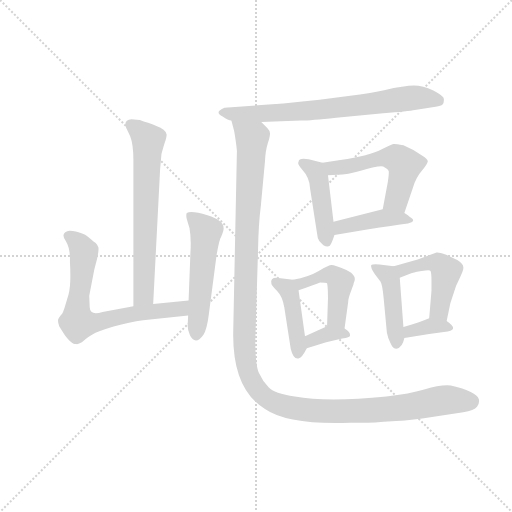
t = 0.00 s
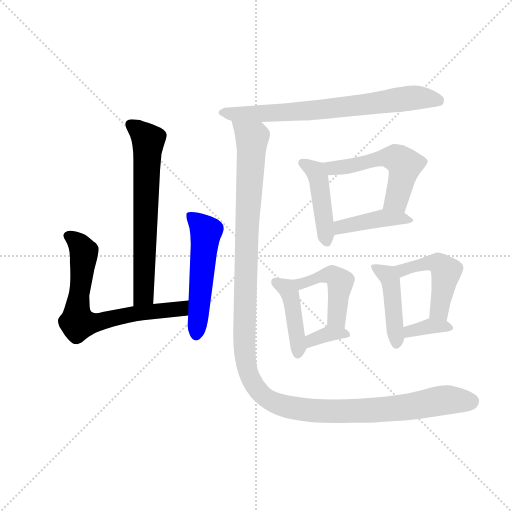
t = 1.98 s
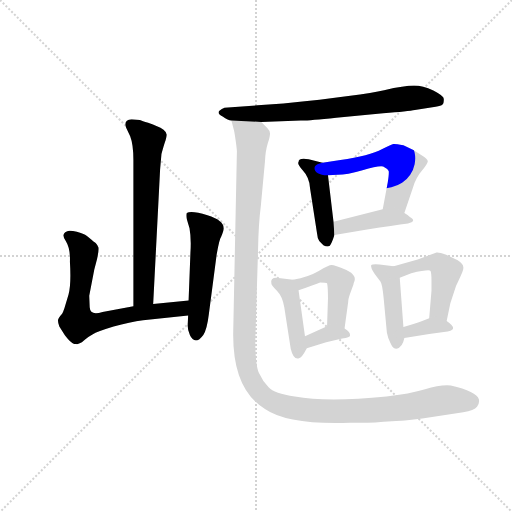
t = 3.96 s
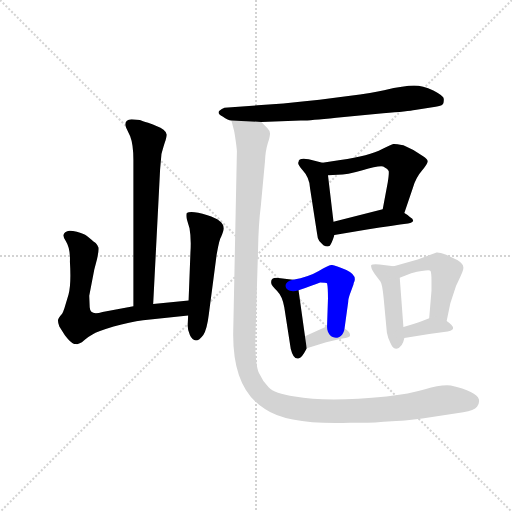
t = 5.94 s
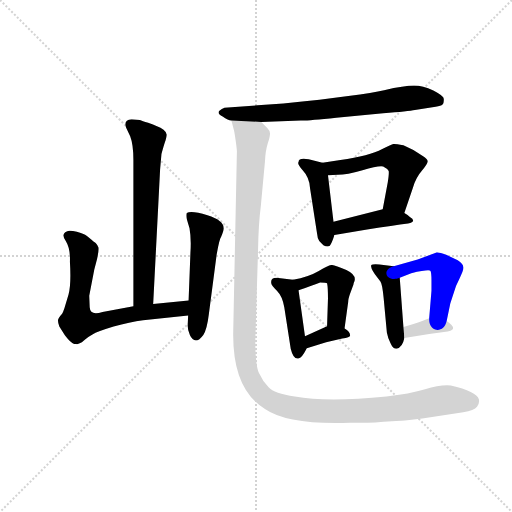
t = 7.92 s
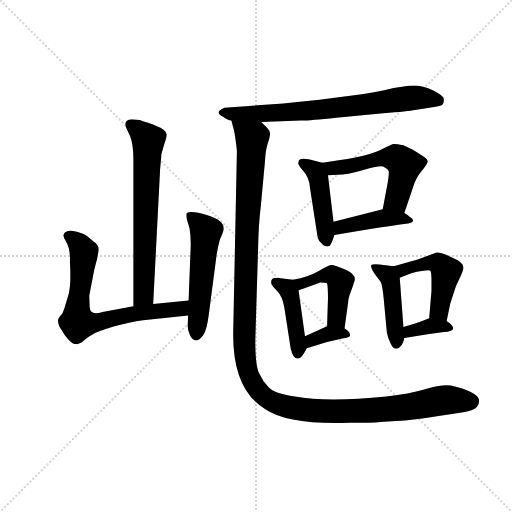
t = 9.90 s

The animated SVG that drew these frames (rendered in a browser with its animation timeline set to each time). Animation: 14 CSS @keyframes rules; one cycle of 9.90 s.

<svg version="1.1" viewBox="0 0 1024 1024" xmlns="http://www.w3.org/2000/svg">
  <g stroke="lightgray" stroke-dasharray="1,1" stroke-width="1" transform="scale(4, 4)">
    <line x1="0" y1="0" x2="256" y2="256"></line>
    <line x1="256" y1="0" x2="0" y2="256"></line>
    <line x1="128" y1="0" x2="128" y2="256"></line>
    <line x1="0" y1="128" x2="256" y2="128"></line>
  </g>
  <g transform="scale(0.92, -0.92) translate(60, -850)">
    <style type="text/css">
      
        @keyframes keyframes0 {
          from {
            stroke: blue;
            stroke-dashoffset: 666;
            stroke-width: 128;
          }
          68% {
            animation-timing-function: step-end;
            stroke: blue;
            stroke-dashoffset: 0;
            stroke-width: 128;
          }
          to {
            stroke: black;
            stroke-width: 1024;
          }
        }
        #make-me-a-hanzi-animation-0 {
          animation: keyframes0 0.7919921875s both;
          animation-delay: 0s;
          animation-timing-function: linear;
        }
      
        @keyframes keyframes1 {
          from {
            stroke: blue;
            stroke-dashoffset: 700;
            stroke-width: 128;
          }
          69% {
            animation-timing-function: step-end;
            stroke: blue;
            stroke-dashoffset: 0;
            stroke-width: 128;
          }
          to {
            stroke: black;
            stroke-width: 1024;
          }
        }
        #make-me-a-hanzi-animation-1 {
          animation: keyframes1 0.8196614583333334s both;
          animation-delay: 0.7919921875s;
          animation-timing-function: linear;
        }
      
        @keyframes keyframes2 {
          from {
            stroke: blue;
            stroke-dashoffset: 533;
            stroke-width: 128;
          }
          63% {
            animation-timing-function: step-end;
            stroke: blue;
            stroke-dashoffset: 0;
            stroke-width: 128;
          }
          to {
            stroke: black;
            stroke-width: 1024;
          }
        }
        #make-me-a-hanzi-animation-2 {
          animation: keyframes2 0.6837565104166666s both;
          animation-delay: 1.6116536458333335s;
          animation-timing-function: linear;
        }
      
        @keyframes keyframes3 {
          from {
            stroke: blue;
            stroke-dashoffset: 725;
            stroke-width: 128;
          }
          70% {
            animation-timing-function: step-end;
            stroke: blue;
            stroke-dashoffset: 0;
            stroke-width: 128;
          }
          to {
            stroke: black;
            stroke-width: 1024;
          }
        }
        #make-me-a-hanzi-animation-3 {
          animation: keyframes3 0.8400065104166666s both;
          animation-delay: 2.29541015625s;
          animation-timing-function: linear;
        }
      
        @keyframes keyframes4 {
          from {
            stroke: blue;
            stroke-dashoffset: 443;
            stroke-width: 128;
          }
          59% {
            animation-timing-function: step-end;
            stroke: blue;
            stroke-dashoffset: 0;
            stroke-width: 128;
          }
          to {
            stroke: black;
            stroke-width: 1024;
          }
        }
        #make-me-a-hanzi-animation-4 {
          animation: keyframes4 0.6105143229166666s both;
          animation-delay: 3.1354166666666665s;
          animation-timing-function: linear;
        }
      
        @keyframes keyframes5 {
          from {
            stroke: blue;
            stroke-dashoffset: 540;
            stroke-width: 128;
          }
          64% {
            animation-timing-function: step-end;
            stroke: blue;
            stroke-dashoffset: 0;
            stroke-width: 128;
          }
          to {
            stroke: black;
            stroke-width: 1024;
          }
        }
        #make-me-a-hanzi-animation-5 {
          animation: keyframes5 0.689453125s both;
          animation-delay: 3.745930989583333s;
          animation-timing-function: linear;
        }
      
        @keyframes keyframes6 {
          from {
            stroke: blue;
            stroke-dashoffset: 410;
            stroke-width: 128;
          }
          57% {
            animation-timing-function: step-end;
            stroke: blue;
            stroke-dashoffset: 0;
            stroke-width: 128;
          }
          to {
            stroke: black;
            stroke-width: 1024;
          }
        }
        #make-me-a-hanzi-animation-6 {
          animation: keyframes6 0.5836588541666666s both;
          animation-delay: 4.435384114583333s;
          animation-timing-function: linear;
        }
      
        @keyframes keyframes7 {
          from {
            stroke: blue;
            stroke-dashoffset: 429;
            stroke-width: 128;
          }
          58% {
            animation-timing-function: step-end;
            stroke: blue;
            stroke-dashoffset: 0;
            stroke-width: 128;
          }
          to {
            stroke: black;
            stroke-width: 1024;
          }
        }
        #make-me-a-hanzi-animation-7 {
          animation: keyframes7 0.59912109375s both;
          animation-delay: 5.01904296875s;
          animation-timing-function: linear;
        }
      
        @keyframes keyframes8 {
          from {
            stroke: blue;
            stroke-dashoffset: 458;
            stroke-width: 128;
          }
          60% {
            animation-timing-function: step-end;
            stroke: blue;
            stroke-dashoffset: 0;
            stroke-width: 128;
          }
          to {
            stroke: black;
            stroke-width: 1024;
          }
        }
        #make-me-a-hanzi-animation-8 {
          animation: keyframes8 0.6227213541666666s both;
          animation-delay: 5.6181640625s;
          animation-timing-function: linear;
        }
      
        @keyframes keyframes9 {
          from {
            stroke: blue;
            stroke-dashoffset: 348;
            stroke-width: 128;
          }
          53% {
            animation-timing-function: step-end;
            stroke: blue;
            stroke-dashoffset: 0;
            stroke-width: 128;
          }
          to {
            stroke: black;
            stroke-width: 1024;
          }
        }
        #make-me-a-hanzi-animation-9 {
          animation: keyframes9 0.533203125s both;
          animation-delay: 6.240885416666667s;
          animation-timing-function: linear;
        }
      
        @keyframes keyframes10 {
          from {
            stroke: blue;
            stroke-dashoffset: 444;
            stroke-width: 128;
          }
          59% {
            animation-timing-function: step-end;
            stroke: blue;
            stroke-dashoffset: 0;
            stroke-width: 128;
          }
          to {
            stroke: black;
            stroke-width: 1024;
          }
        }
        #make-me-a-hanzi-animation-10 {
          animation: keyframes10 0.611328125s both;
          animation-delay: 6.774088541666667s;
          animation-timing-function: linear;
        }
      
        @keyframes keyframes11 {
          from {
            stroke: blue;
            stroke-dashoffset: 477;
            stroke-width: 128;
          }
          61% {
            animation-timing-function: step-end;
            stroke: blue;
            stroke-dashoffset: 0;
            stroke-width: 128;
          }
          to {
            stroke: black;
            stroke-width: 1024;
          }
        }
        #make-me-a-hanzi-animation-11 {
          animation: keyframes11 0.63818359375s both;
          animation-delay: 7.385416666666667s;
          animation-timing-function: linear;
        }
      
        @keyframes keyframes12 {
          from {
            stroke: blue;
            stroke-dashoffset: 349;
            stroke-width: 128;
          }
          53% {
            animation-timing-function: step-end;
            stroke: blue;
            stroke-dashoffset: 0;
            stroke-width: 128;
          }
          to {
            stroke: black;
            stroke-width: 1024;
          }
        }
        #make-me-a-hanzi-animation-12 {
          animation: keyframes12 0.5340169270833334s both;
          animation-delay: 8.023600260416668s;
          animation-timing-function: linear;
        }
      
        @keyframes keyframes13 {
          from {
            stroke: blue;
            stroke-dashoffset: 1342;
            stroke-width: 128;
          }
          81% {
            animation-timing-function: step-end;
            stroke: blue;
            stroke-dashoffset: 0;
            stroke-width: 128;
          }
          to {
            stroke: black;
            stroke-width: 1024;
          }
        }
        #make-me-a-hanzi-animation-13 {
          animation: keyframes13 1.3421223958333333s both;
          animation-delay: 8.557617187500002s;
          animation-timing-function: linear;
        }
      
    </style>
    
      <path d="M 244 589 L 226 591 Q 208 589 214 573 L 223 554 Q 230 536 230 502 L 230 184 C 230 154 271 159 273 189 L 288 481 L 291 515 Q 296 534 300 545 Q 303 556 302 558 Q 300 569 280 576 Q 274 579 262 583 Q 249 587 244 589 Z" fill="lightgray"></path>
    
      <path d="M 230 184 L 163 172 Q 136 163 135 182 L 134 207 L 145 264 L 151 287 Q 155 305 154 312 Q 152 318 148 322 Q 143 325 139 329 L 129 337 Q 122 342 107 346 Q 91 350 85 347 Q 72 341 83 326 Q 93 310 92 281 Q 95 231 89 210 L 80 180 Q 77 171 75 168 Q 66 158 66 153 Q 66 148 69 140 L 81 121 Q 94 104 101 102 L 106 102 Q 107 101 112 103 L 118 106 L 125 112 Q 130 117 141 123 Q 151 129 187 140 Q 222 150 251 154 L 349 164 C 379 167 380 200 350 197 L 273 189 L 230 184 Z" fill="lightgray"></path>
    
      <path d="M 349 164 L 348 142 Q 348 132 353 121 Q 358 110 366 110 Q 373 110 382 122 Q 390 134 394 167 L 411 297 Q 417 331 421 336 Q 427 350 426 355 Q 426 371 391 382 Q 356 393 346 387 Q 344 383 346 374 L 352 354 Q 356 332 354 301 L 350 197 L 349 164 Z" fill="lightgray"></path>
    
      <path d="M 508 585 L 594 588 Q 605 587 671 594 L 773 604 Q 828 608 842 611 L 887 618 Q 899 620 902 623 Q 905 625 905 635 Q 905 641 882 653 Q 859 664 840 664 Q 820 664 775 654 Q 729 643 556 625 L 428 616 Q 422 614 417 609 Q 411 604 424 597 Q 436 589 443 588 L 508 585 Z" fill="lightgray"></path>
    
      <path d="M 614 441 L 629 344 Q 630 332 634 326 L 643 317 Q 652 312 657 316 Q 661 320 667 339 L 665 368 L 653 469 C 650 494 650 494 641 496 L 611 504 Q 589 508 589 498 Q 585 495 598 480 Q 613 464 614 441 Z" fill="lightgray"></path>
    
      <path d="M 819 387 L 838 443 Q 844 464 857 479 Q 869 493 870 499 Q 870 504 859 511 Q 841 524 817 534 Q 798 538 795 537 Q 791 536 771 526 Q 743 511 680 502 L 641 496 C 611 491 623 468 653 469 L 674 470 Q 694 470 728 480 Q 762 490 773 488 Q 783 483 785 478 Q 786 473 783 454 L 772 395 C 767 366 809 359 819 387 Z" fill="lightgray"></path>
    
      <path d="M 667 339 L 738 351 Q 796 360 827 364 Q 847 369 831 378 Q 827 383 819 387 C 795 401 795 401 772 395 L 665 368 C 636 361 637 334 667 339 Z" fill="lightgray"></path>
    
      <path d="M 577 242 L 541 246 Q 527 246 530 233 Q 530 230 542 218 Q 554 206 558 182 L 572 92 Q 578 67 590 71 Q 596 72 607 93 C 607 94 607 92 603 119 L 589 219 C 586 241 586 241 577 242 Z" fill="lightgray"></path>
    
      <path d="M 689 136 L 697 194 Q 697 201 702 214 L 706 225 Q 709 232 709 235 Q 718 251 693 263 Q 667 274 661 274 Q 655 274 633 261 Q 611 248 577 242 C 548 236 561 209 589 219 Q 621 230 636 236 Q 649 236 651 234 Q 653 226 653 201 L 651 141 C 650 111 685 106 689 136 Z" fill="lightgray"></path>
    
      <path d="M 649 106 L 684 114 Q 701 116 701 120 Q 702 129 689 136 C 668 149 668 149 651 141 L 603 119 C 576 107 578 84 607 93 L 649 106 Z" fill="lightgray"></path>
    
      <path d="M 796 271 L 765 275 Q 750 276 747 274 Q 745 268 755 254 L 767 238 Q 771 233 774 202 L 781 127 Q 783 115 789 104 Q 794 92 802 92 Q 815 94 819 115 L 817 139 L 809 246 C 807 270 807 270 796 271 Z" fill="lightgray"></path>
    
      <path d="M 911 152 L 919 191 L 924 206 Q 930 229 940 247 Q 949 265 947 270 Q 947 276 935 284 L 910 296 Q 894 302 889 301 L 848 286 L 796 271 C 767 263 781 235 809 246 L 834 256 Q 873 265 876 261 Q 878 256 878 241 L 878 218 L 873 158 C 871 128 905 123 911 152 Z" fill="lightgray"></path>
    
      <path d="M 819 115 L 873 124 L 905 128 Q 942 131 911 152 C 892 165 892 165 873 158 L 855 151 Q 845 147 817 139 C 788 131 789 110 819 115 Z" fill="lightgray"></path>
    
      <path d="M 495 110 L 501 308 Q 502 363 507 402 L 516 499 Q 517 522 522 538 Q 527 553 527 560 Q 527 566 521 572 L 508 585 C 491 610 436 617 443 588 L 448 569 Q 449 567 452 547 Q 455 526 455 521 L 447 128 Q 445 4 516 -39 Q 567 -74 701 -69 L 739 -69 Q 755 -69 774 -67 L 801 -65 Q 809 -65 830 -63 L 858 -60 L 947 -46 Q 971 -42 977 -34 Q 983 -27 981 -18 Q 976 -1 920 12 Q 897 14 864 4 Q 830 -6 780 -12 Q 651 -25 581 -12 Q 536 -6 524 8 Q 511 21 503 39 Q 495 56 495 110 Z" fill="lightgray"></path>
    
    
      <clipPath id="make-me-a-hanzi-clip-0">
        <path d="M 244 589 L 226 591 Q 208 589 214 573 L 223 554 Q 230 536 230 502 L 230 184 C 230 154 271 159 273 189 L 288 481 L 291 515 Q 296 534 300 545 Q 303 556 302 558 Q 300 569 280 576 Q 274 579 262 583 Q 249 587 244 589 Z"></path>
      </clipPath>
      <path clip-path="url(#make-me-a-hanzi-clip-0)" d="M 224 579 L 262 544 L 253 213 L 236 192" fill="none" id="make-me-a-hanzi-animation-0" stroke-dasharray="538 1076" stroke-linecap="round"></path>
    
      <clipPath id="make-me-a-hanzi-clip-1">
        <path d="M 230 184 L 163 172 Q 136 163 135 182 L 134 207 L 145 264 L 151 287 Q 155 305 154 312 Q 152 318 148 322 Q 143 325 139 329 L 129 337 Q 122 342 107 346 Q 91 350 85 347 Q 72 341 83 326 Q 93 310 92 281 Q 95 231 89 210 L 80 180 Q 77 171 75 168 Q 66 158 66 153 Q 66 148 69 140 L 81 121 Q 94 104 101 102 L 106 102 Q 107 101 112 103 L 118 106 L 125 112 Q 130 117 141 123 Q 151 129 187 140 Q 222 150 251 154 L 349 164 C 379 167 380 200 350 197 L 273 189 L 230 184 Z"></path>
      </clipPath>
      <path clip-path="url(#make-me-a-hanzi-clip-1)" d="M 90 336 L 113 318 L 122 302 L 109 149 L 145 148 L 213 165 L 333 179 L 343 192" fill="none" id="make-me-a-hanzi-animation-1" stroke-dasharray="572 1144" stroke-linecap="round"></path>
    
      <clipPath id="make-me-a-hanzi-clip-2">
        <path d="M 349 164 L 348 142 Q 348 132 353 121 Q 358 110 366 110 Q 373 110 382 122 Q 390 134 394 167 L 411 297 Q 417 331 421 336 Q 427 350 426 355 Q 426 371 391 382 Q 356 393 346 387 Q 344 383 346 374 L 352 354 Q 356 332 354 301 L 350 197 L 349 164 Z"></path>
      </clipPath>
      <path clip-path="url(#make-me-a-hanzi-clip-2)" d="M 352 381 L 388 347 L 366 121" fill="none" id="make-me-a-hanzi-animation-2" stroke-dasharray="405 810" stroke-linecap="round"></path>
    
      <clipPath id="make-me-a-hanzi-clip-3">
        <path d="M 508 585 L 594 588 Q 605 587 671 594 L 773 604 Q 828 608 842 611 L 887 618 Q 899 620 902 623 Q 905 625 905 635 Q 905 641 882 653 Q 859 664 840 664 Q 820 664 775 654 Q 729 643 556 625 L 428 616 Q 422 614 417 609 Q 411 604 424 597 Q 436 589 443 588 L 508 585 Z"></path>
      </clipPath>
      <path clip-path="url(#make-me-a-hanzi-clip-3)" d="M 426 606 L 586 607 L 844 638 L 893 632" fill="none" id="make-me-a-hanzi-animation-3" stroke-dasharray="597 1194" stroke-linecap="round"></path>
    
      <clipPath id="make-me-a-hanzi-clip-4">
        <path d="M 614 441 L 629 344 Q 630 332 634 326 L 643 317 Q 652 312 657 316 Q 661 320 667 339 L 665 368 L 653 469 C 650 494 650 494 641 496 L 611 504 Q 589 508 589 498 Q 585 495 598 480 Q 613 464 614 441 Z"></path>
      </clipPath>
      <path clip-path="url(#make-me-a-hanzi-clip-4)" d="M 599 495 L 626 478 L 631 467 L 651 325" fill="none" id="make-me-a-hanzi-animation-4" stroke-dasharray="315 630" stroke-linecap="round"></path>
    
      <clipPath id="make-me-a-hanzi-clip-5">
        <path d="M 819 387 L 838 443 Q 844 464 857 479 Q 869 493 870 499 Q 870 504 859 511 Q 841 524 817 534 Q 798 538 795 537 Q 791 536 771 526 Q 743 511 680 502 L 641 496 C 611 491 623 468 653 469 L 674 470 Q 694 470 728 480 Q 762 490 773 488 Q 783 483 785 478 Q 786 473 783 454 L 772 395 C 767 366 809 359 819 387 Z"></path>
      </clipPath>
      <path clip-path="url(#make-me-a-hanzi-clip-5)" d="M 648 491 L 668 484 L 790 508 L 811 500 L 820 492 L 802 416 L 781 401" fill="none" id="make-me-a-hanzi-animation-5" stroke-dasharray="412 824" stroke-linecap="round"></path>
    
      <clipPath id="make-me-a-hanzi-clip-6">
        <path d="M 667 339 L 738 351 Q 796 360 827 364 Q 847 369 831 378 Q 827 383 819 387 C 795 401 795 401 772 395 L 665 368 C 636 361 637 334 667 339 Z"></path>
      </clipPath>
      <path clip-path="url(#make-me-a-hanzi-clip-6)" d="M 673 347 L 681 357 L 769 376 L 820 374" fill="none" id="make-me-a-hanzi-animation-6" stroke-dasharray="282 564" stroke-linecap="round"></path>
    
      <clipPath id="make-me-a-hanzi-clip-7">
        <path d="M 577 242 L 541 246 Q 527 246 530 233 Q 530 230 542 218 Q 554 206 558 182 L 572 92 Q 578 67 590 71 Q 596 72 607 93 C 607 94 607 92 603 119 L 589 219 C 586 241 586 241 577 242 Z"></path>
      </clipPath>
      <path clip-path="url(#make-me-a-hanzi-clip-7)" d="M 539 237 L 569 216 L 587 81" fill="none" id="make-me-a-hanzi-animation-7" stroke-dasharray="301 602" stroke-linecap="round"></path>
    
      <clipPath id="make-me-a-hanzi-clip-8">
        <path d="M 689 136 L 697 194 Q 697 201 702 214 L 706 225 Q 709 232 709 235 Q 718 251 693 263 Q 667 274 661 274 Q 655 274 633 261 Q 611 248 577 242 C 548 236 561 209 589 219 Q 621 230 636 236 Q 649 236 651 234 Q 653 226 653 201 L 651 141 C 650 111 685 106 689 136 Z"></path>
      </clipPath>
      <path clip-path="url(#make-me-a-hanzi-clip-8)" d="M 586 239 L 595 233 L 649 252 L 666 251 L 676 243 L 672 157 L 684 144" fill="none" id="make-me-a-hanzi-animation-8" stroke-dasharray="330 660" stroke-linecap="round"></path>
    
      <clipPath id="make-me-a-hanzi-clip-9">
        <path d="M 649 106 L 684 114 Q 701 116 701 120 Q 702 129 689 136 C 668 149 668 149 651 141 L 603 119 C 576 107 578 84 607 93 L 649 106 Z"></path>
      </clipPath>
      <path clip-path="url(#make-me-a-hanzi-clip-9)" d="M 612 100 L 618 111 L 655 125 L 695 123" fill="none" id="make-me-a-hanzi-animation-9" stroke-dasharray="220 440" stroke-linecap="round"></path>
    
      <clipPath id="make-me-a-hanzi-clip-10">
        <path d="M 796 271 L 765 275 Q 750 276 747 274 Q 745 268 755 254 L 767 238 Q 771 233 774 202 L 781 127 Q 783 115 789 104 Q 794 92 802 92 Q 815 94 819 115 L 817 139 L 809 246 C 807 270 807 270 796 271 Z"></path>
      </clipPath>
      <path clip-path="url(#make-me-a-hanzi-clip-10)" d="M 751 270 L 783 252 L 790 237 L 802 103" fill="none" id="make-me-a-hanzi-animation-10" stroke-dasharray="316 632" stroke-linecap="round"></path>
    
      <clipPath id="make-me-a-hanzi-clip-11">
        <path d="M 911 152 L 919 191 L 924 206 Q 930 229 940 247 Q 949 265 947 270 Q 947 276 935 284 L 910 296 Q 894 302 889 301 L 848 286 L 796 271 C 767 263 781 235 809 246 L 834 256 Q 873 265 876 261 Q 878 256 878 241 L 878 218 L 873 158 C 871 128 905 123 911 152 Z"></path>
      </clipPath>
      <path clip-path="url(#make-me-a-hanzi-clip-11)" d="M 804 267 L 815 263 L 876 279 L 891 278 L 904 268 L 910 260 L 895 175 L 906 160" fill="none" id="make-me-a-hanzi-animation-11" stroke-dasharray="349 698" stroke-linecap="round"></path>
    
      <clipPath id="make-me-a-hanzi-clip-12">
        <path d="M 819 115 L 873 124 L 905 128 Q 942 131 911 152 C 892 165 892 165 873 158 L 855 151 Q 845 147 817 139 C 788 131 789 110 819 115 Z"></path>
      </clipPath>
      <path clip-path="url(#make-me-a-hanzi-clip-12)" d="M 825 122 L 831 131 L 874 141 L 912 139" fill="none" id="make-me-a-hanzi-animation-12" stroke-dasharray="221 442" stroke-linecap="round"></path>
    
      <clipPath id="make-me-a-hanzi-clip-13">
        <path d="M 495 110 L 501 308 Q 502 363 507 402 L 516 499 Q 517 522 522 538 Q 527 553 527 560 Q 527 566 521 572 L 508 585 C 491 610 436 617 443 588 L 448 569 Q 449 567 452 547 Q 455 526 455 521 L 447 128 Q 445 4 516 -39 Q 567 -74 701 -69 L 739 -69 Q 755 -69 774 -67 L 801 -65 Q 809 -65 830 -63 L 858 -60 L 947 -46 Q 971 -42 977 -34 Q 983 -27 981 -18 Q 976 -1 920 12 Q 897 14 864 4 Q 830 -6 780 -12 Q 651 -25 581 -12 Q 536 -6 524 8 Q 511 21 503 39 Q 495 56 495 110 Z"></path>
      </clipPath>
      <path clip-path="url(#make-me-a-hanzi-clip-13)" d="M 449 585 L 488 550 L 471 118 L 481 36 L 498 5 L 540 -27 L 632 -44 L 779 -40 L 913 -19 L 967 -22" fill="none" id="make-me-a-hanzi-animation-13" stroke-dasharray="1214 2428" stroke-linecap="round"></path>
    
  </g>
</svg>
